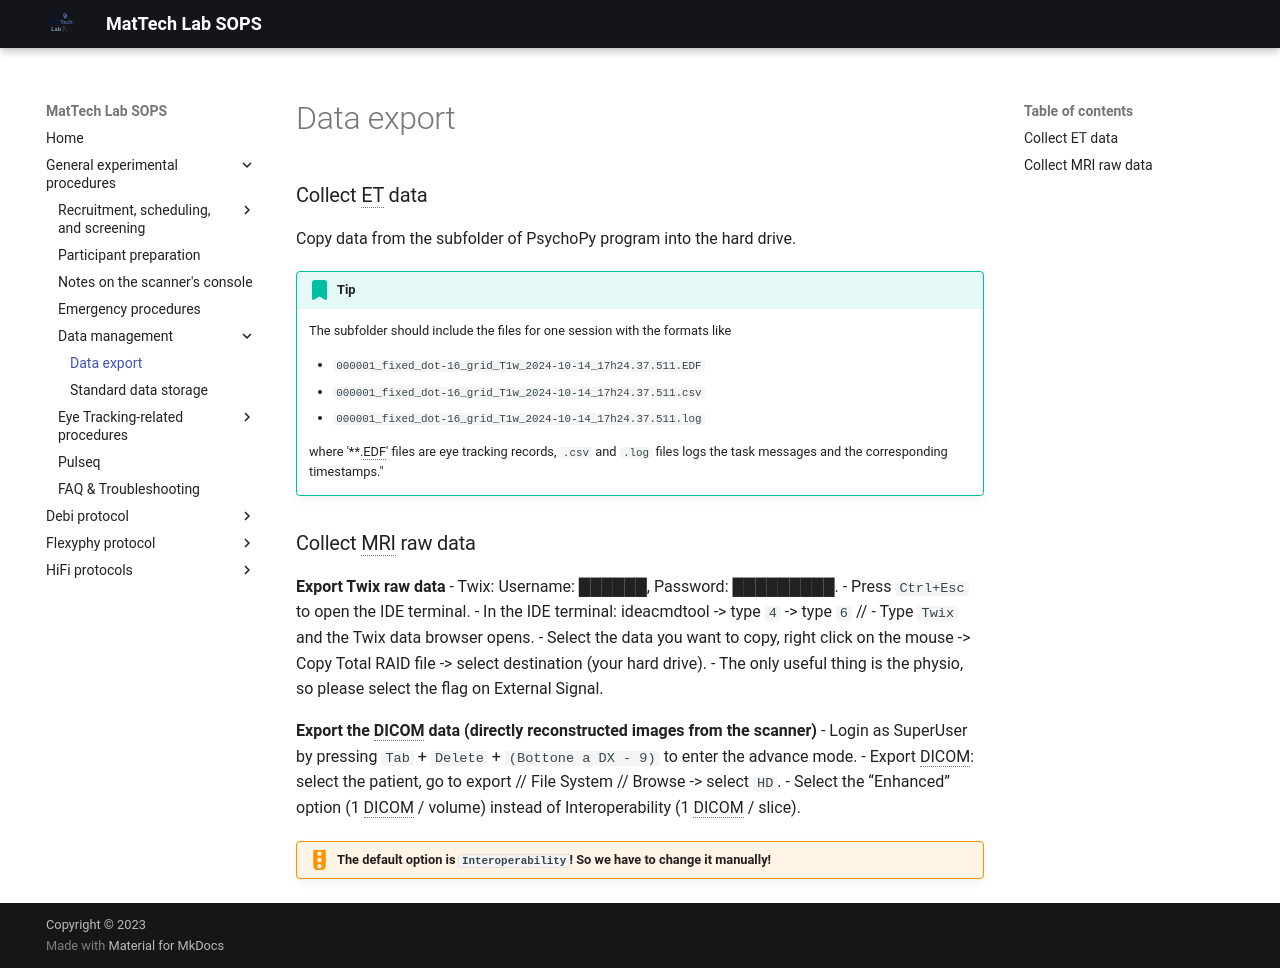

repository: MattechLab/sops · page: general/data-management/1_data_export/index.html · generator: mkdocs

### Collect ET data 
Copy data from the subfolder of PsychoPy program into the hard drive.

!!! tip 
    The subfolder should include the files for one session with the formats like 

    - `000001_fixed_dot-16_grid_T1w_2024-10-14_17h24.37.511.EDF` 
    - `000001_fixed_dot-16_grid_T1w_2024-10-14_17h24.37.511.csv` 
    - `000001_fixed_dot-16_grid_T1w_2024-10-14_17h24.37.511.log`
    
    where '**.EDF' files are eye tracking records, `.csv` and `.log` files logs the task messages and the corresponding timestamps."


### Collect MRI raw data
**Export Twix raw data**
- Twix: Username: medadmin, Password: adm$pwd$4$med$.
- Press `Ctrl+Esc` to open the IDE terminal.
- In the IDE terminal: ideacmdtool -> type `4` -> type `6` //
- Type `Twix` and the Twix data browser opens.
- Select the data you want to copy, right click on the mouse -> Copy Total RAID file -> select destination (your hard drive).
-  The only useful thing is the physio [select the flag on External Signal] <mark>need more explanation </mark>
  
**Export the DICOM data (directly reconstructed images from the scanner)**
- Login as SuperUser by pressing `Tab` + `Delete` + `(Bottone a DX - 9)` to enter the advance mode.
- Export DICOM: select the patient, go to export // File System // Browse -> select `HD`.
- Select the “Enhanced” option (1 DICOM  / volume) instead of Interoperability (1 DICOM / slice).
!!! warning "The default option is `Interoperability`! So we have to change it manually!"
